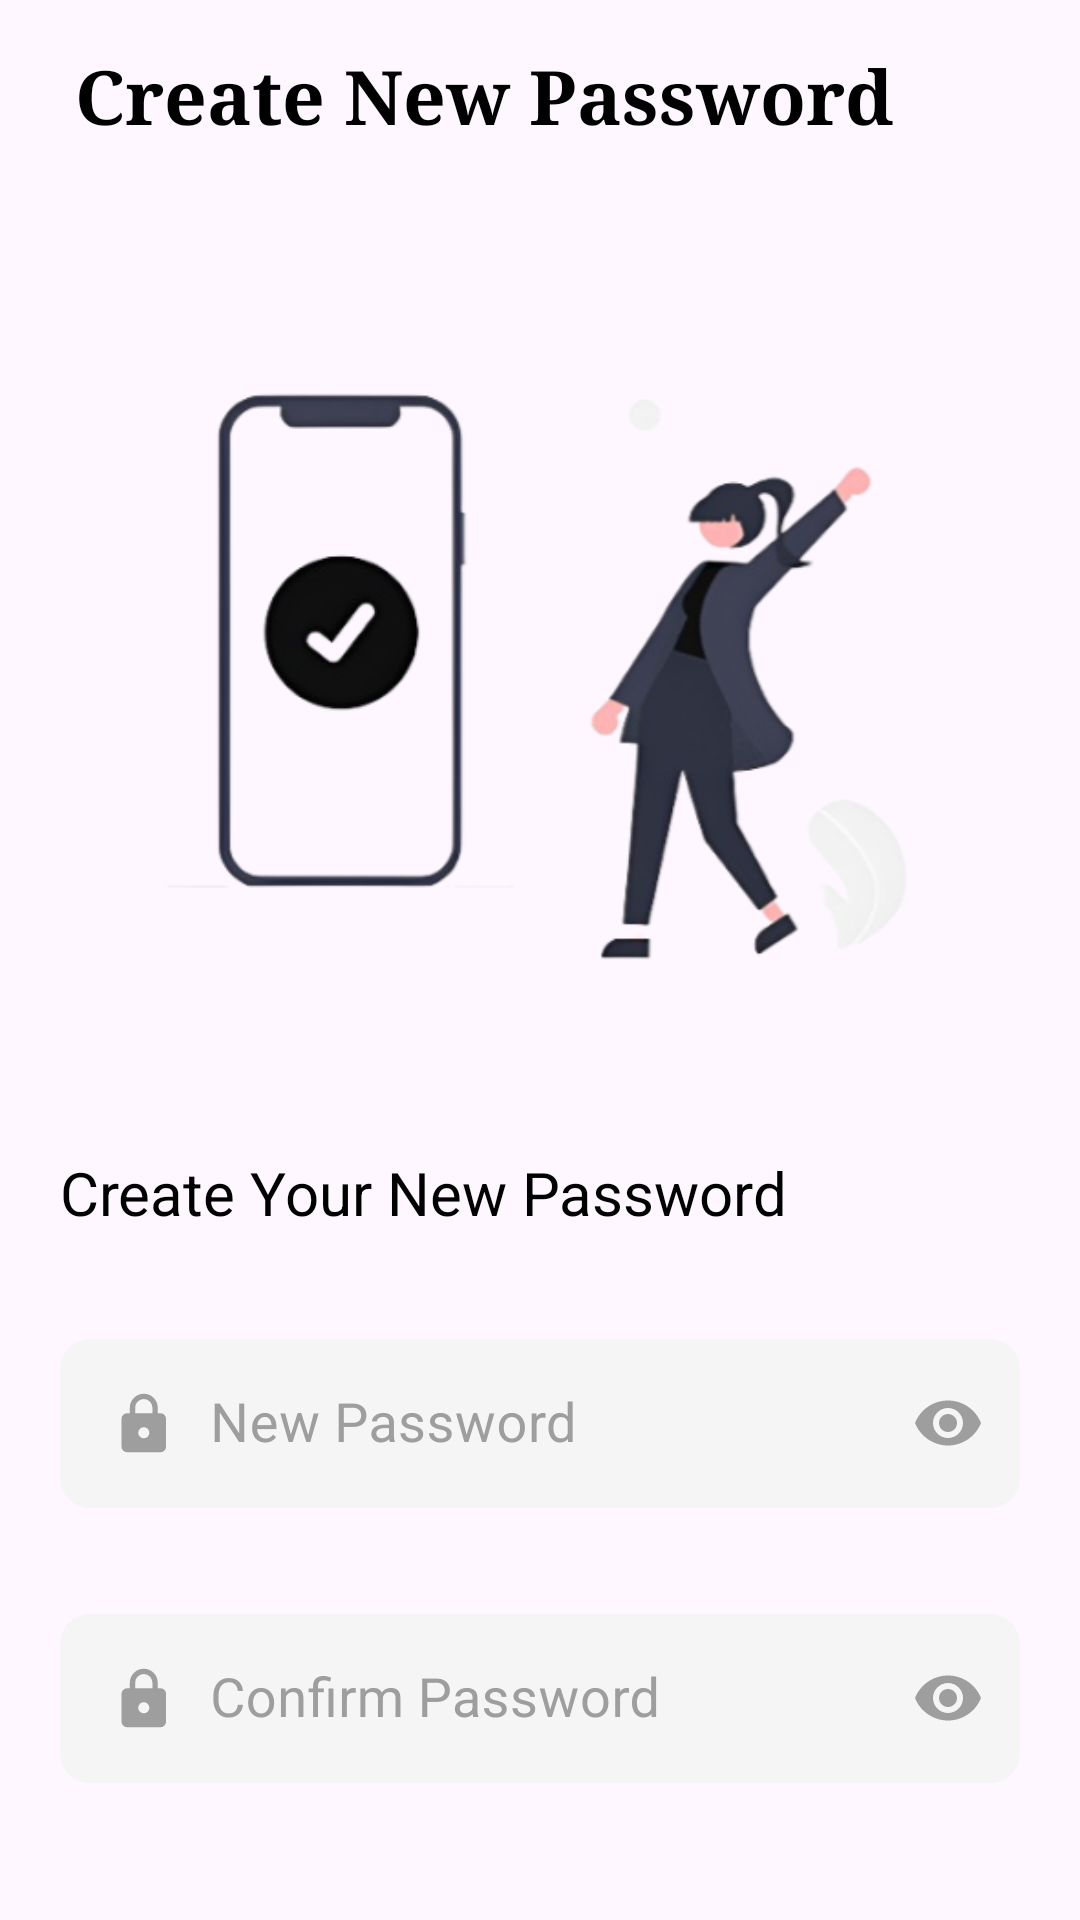

Write the Android layout XML for this screen, with the resource values it uses.
<!-- AndroidManifest.xml: application theme Theme.CipherCart -->
<!-- res/layout/fragment_create_new_password.xml -->
<?xml version="1.0" encoding="utf-8"?>
<androidx.constraintlayout.widget.ConstraintLayout xmlns:android="http://schemas.android.com/apk/res/android"
    xmlns:app="http://schemas.android.com/apk/res-auto"
    xmlns:tools="http://schemas.android.com/tools"
    android:layout_width="match_parent"
    android:layout_height="match_parent"
    tools:context=".fragments.start.CreateNewPasswordFragment">

    <androidx.appcompat.widget.Toolbar
        android:id="@+id/toolbar"
        android:layout_width="match_parent"
        android:layout_height="wrap_content"
        app:layout_constraintEnd_toEndOf="parent"
        app:layout_constraintStart_toStartOf="parent"
        app:layout_constraintTop_toTopOf="parent">


        <TextView
            android:layout_width="wrap_content"
            android:layout_height="wrap_content"
            android:text="Create New Password"
            android:textSize="25sp"
            android:textStyle="bold"
            android:textColor="@color/black"
            android:fontFamily="serif"
            android:layout_marginStart="25dp"
            android:layout_gravity="start"/>

    </androidx.appcompat.widget.Toolbar>



    <LinearLayout
        android:layout_width="match_parent"
        android:layout_height="0dp"
        android:orientation="vertical"
        android:padding="20dp"
        app:layout_constraintBottom_toBottomOf="parent"
        app:layout_constraintEnd_toEndOf="parent"
        app:layout_constraintStart_toStartOf="parent"
        app:layout_constraintTop_toBottomOf="@+id/toolbar">

        <LinearLayout
            android:layout_width="match_parent"
            android:layout_height="wrap_content"
            android:orientation="vertical">

            <ImageView
                android:layout_width="wrap_content"
                android:layout_height="250dp"
                android:layout_gravity="center"
                android:src="@drawable/newpaas" />

        </LinearLayout>

        <LinearLayout
            android:layout_width="match_parent"
            android:layout_height="wrap_content"
            android:orientation="vertical">

            <TextView
                android:layout_width="match_parent"
                android:layout_height="wrap_content"
                android:textColor="@color/black"
                android:textSize="20sp"
                android:layout_marginTop="50dp"
                android:layout_marginRight="13dp"
                android:text="Create Your New Password"/>

            <com.google.android.material.textfield.TextInputLayout
                android:id="@+id/passwordTextInputLayout"
                style="@style/TextInputLayout"
                android:hint="New Password"
                android:layout_marginTop="30dp"
                app:passwordToggleContentDescription="Show/Hide Password"
                app:passwordToggleEnabled="true"
                app:passwordToggleTint="@drawable/icon_tint">

                <com.google.android.material.textfield.TextInputEditText
                    android:id="@+id/passwordEditText"
                    style="@style/TextInputEditText"
                    android:drawableStart="@drawable/password"
                    android:inputType="textPassword"
                   />

            </com.google.android.material.textfield.TextInputLayout>


            <com.google.android.material.textfield.TextInputLayout
                android:id="@+id/confirmpasswordTextInputLayout"
                style="@style/TextInputLayout"
                android:layout_marginTop="20dp"
                android:hint="Confirm Password"
                app:passwordToggleContentDescription="Show/Hide Password"
                app:passwordToggleEnabled="true"
                app:passwordToggleTint="@drawable/icon_tint">

                <com.google.android.material.textfield.TextInputEditText
                    android:id="@+id/confirmpasswordEditText"
                    style="@style/TextInputEditText"
                    android:drawableStart="@drawable/password"
                    android:inputType="textPassword"
                    />

            </com.google.android.material.textfield.TextInputLayout>















        </LinearLayout>

        <LinearLayout
            android:id="@+id/layout"
            android:layout_width="match_parent"
            android:layout_height="match_parent"
            android:orientation="vertical"
            android:gravity="bottom"
            >

            <com.google.android.material.button.MaterialButton
                android:id="@+id/Continue_newpassw"
                style="@style/ElevatedButton"
                android:text="Continue"
                android:layout_marginBottom="50dp"
               />

        </LinearLayout>


    </LinearLayout>

</androidx.constraintlayout.widget.ConstraintLayout>
<!-- resources referenced by this layout -->
<resources>
  <color name="black">#FF000000</color>
  <!-- drawable icon_tint (drawable) -->
  <?xml version="1.0" encoding="utf-8"?>
  <selector xmlns:android="http://schemas.android.com/apk/res/android">
      
      <item android:state_focused="true" android:color="@color/black"> 
      </item>
      
      <item android:color="@color/grey_500"> 
      </item>
  </selector>
  <!-- drawable password (drawable) -->
  <vector android:height="24dp" android:viewportHeight="1024"
      android:viewportWidth="1024" android:width="24dp" xmlns:android="http://schemas.android.com/apk/res/android">
      <path android:fillColor="#FF000000" android:pathData="M746.7,373.3h-39.6L707,294.1A198.2,198.2 0,0 0,509 96a198.2,198.2 0,0 0,-198.1 198.1v79.3L271.2,373.3A79.5,79.5 0,0 0,192 452.6v396.2A79.5,79.5 0,0 0,271.2 928h475.4a79.5,79.5 0,0 0,79.3 -79.2L825.9,452.6a79.5,79.5 0,0 0,-79.3 -79.2zM509,729.9a79.5,79.5 0,0 1,-79.2 -79.3,79.5 79.5,0 0,1 79.2,-79.2 79.5,79.5 0,0 1,79.2 79.2,79.5 79.5,0 0,1 -79.2,79.3zM631.8,373.3h-245.6L386.1,294.1a122.9,122.9 0,0 1,122.8 -122.8,122.9 122.9,0 0,1 122.8,122.8v79.3z"/>
  </vector>
  <style name="TextInputEditText">
          <item name="android:layout_width">match_parent</item>
          <item name="android:layout_height">wrap_content</item>
          <item name="android:background">@drawable/et_bg</item>
          <item name="android:drawablePadding">10dp</item>
          <item name="android:padding">16dp</item>
          <item name="android:textSize">18sp</item>
          <item name="android:textColor">@color/grey_900</item>
          <item name="android:drawableTint">@drawable/icon_tint</item>
      </style>
  <style name="TextInputLayout" parent="Widget.MaterialComponents.TextInputLayout.OutlinedBox">
          
          <item name="hintAnimationEnabled">false</item>
          <item name="android:textColorHint">@color/grey_500</item>
          <item name="android:layout_marginTop">10dp</item>
          <item name="android:layout_marginBottom">10dp</item>
          <item name="android:layout_width">match_parent</item>
          <item name="android:layout_height">wrap_content</item>
          <item name="helperTextTextColor">@color/red</item>
      </style>
  <style name="Theme.CipherCart" parent="Base.Theme.CipherCart" />
  <color name="grey_500">#9E9E9E</color>
  <color name="white">#FFFFFF</color>
  <!-- drawable ripple_bg_grey (drawable) -->
  <?xml version="1.0" encoding="utf-8"?>
  <ripple xmlns:android="http://schemas.android.com/apk/res/android"
      android:color="@color/grey_400">
      <item android:id="@android:id/mask">
          <shape android:shape="rectangle">
              <solid android:color="#000000" />
              <corners android:radius="30dp" />
          </shape>
      </item>
  </ripple>
  <!-- drawable et_bg (drawable) -->
  <?xml version="1.0" encoding="utf-8"?>
  <selector xmlns:android="http://schemas.android.com/apk/res/android">
  
      <item android:state_focused="true">
          <shape android:shape="rectangle">
              <solid android:color="@color/grey_100" />
              <corners android:radius="10dp"/>
              <stroke
                  android:width="1dp"
                  android:color="@color/black" /> 
          </shape>
      </item>
  
      <item>
          <shape android:shape="rectangle">
              <corners android:radius="10dp"/>
              <solid android:color="@color/grey_100" />
          </shape>
      </item>
  </selector>
  <color name="grey_900">#212121</color>
  <color name="red">#FF0000</color>
  <color name="grey_400">#BDBDBD</color>
  <color name="grey_100">#F5F5F5</color>
  <color name="grey_800">#424242</color>
  <color name="grey_700">#616161</color>
  <color name="grey_600">#757575</color>
  <color name="grey_300">#E0E0E0</color>
  <color name="grey_200">#EEEEEE</color>
</resources>
